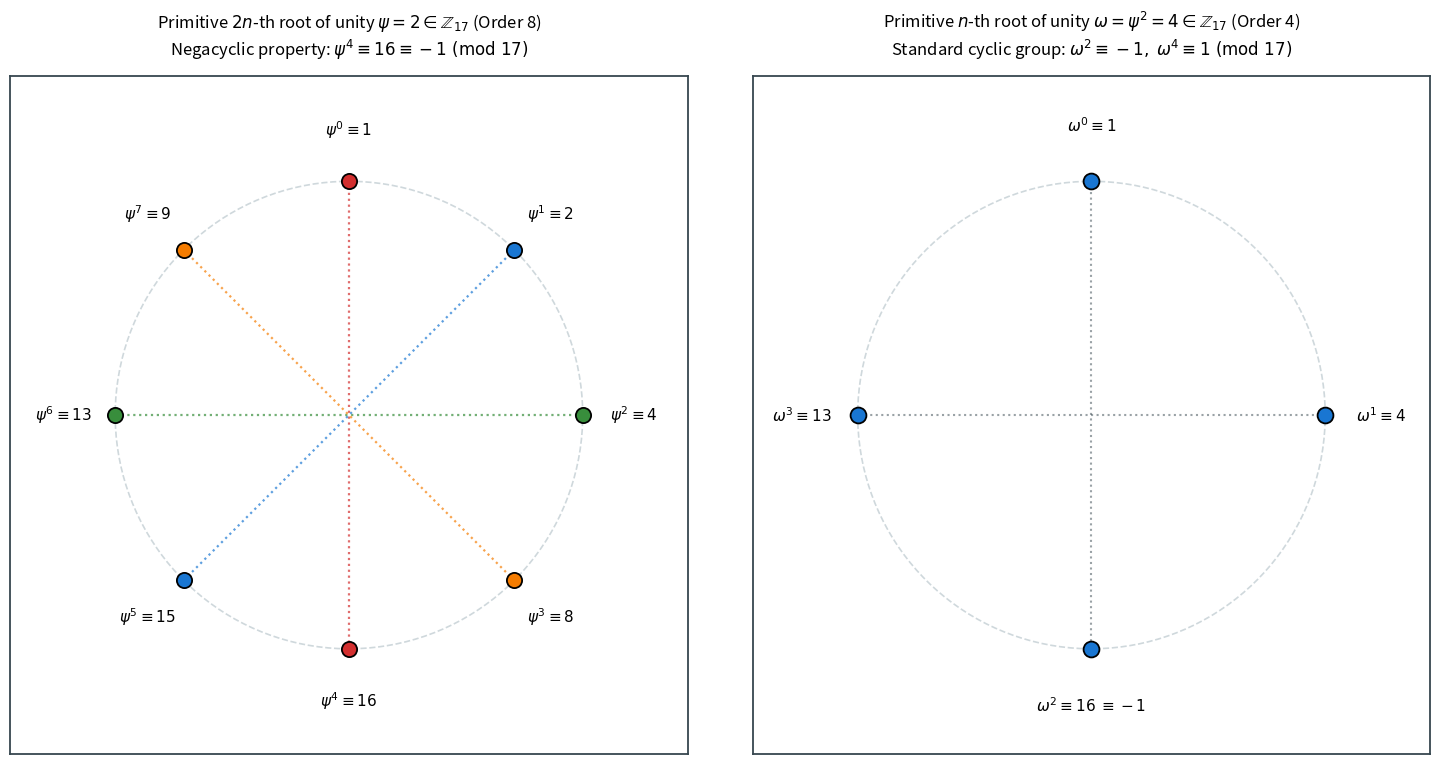

Python code for this plot:
import numpy as np
import matplotlib.pyplot as plt

# Параметри з Example 2.6
q = 17
psi = 2
omega = 4

# Степені psi^k mod 17 для k = 0, ..., 7
k_psi = np.arange(8)
psi_powers = [(psi**k) % q for k in k_psi]

# Степені omega^m mod 17 для m = 0, ..., 3
m_omega = np.arange(4)
omega_powers = [(omega**m) % q for m in m_omega]

# Кольори для 4 пар протилежних за знаком елементів (psi^{k+4} = -psi^k mod 17)
colors_psi = ["#d32f2f", "#1976d2", "#388e3c", "#f57c00"]

fig, (ax1, ax2) = plt.subplots(1, 2, figsize=(15, 7.5))

# Допоміжна функція налаштування рамки навколо сабплота
def set_frame_style(ax):
    ax.set_xlim(-1.45, 1.45)
    ax.set_ylim(-1.45, 1.45)
    ax.set_aspect("equal")
    # Приховуємо тільки шкалу з числами
    ax.set_xticks([])
    ax.set_yticks([])
    # Оформлюємо видиму рамку навколо графіка
    for spine in ax.spines.values():
        spine.set_visible(True)
        spine.set_color("#37474f")
        spine.set_linewidth(1.3)

# -------------------------------------------------------------
# 1. Графік для <psi> (порядок 2n = 8)
# -------------------------------------------------------------
angles_psi = np.linspace(np.pi / 2, -3 * np.pi / 2, 8, endpoint=False)
x_psi = np.cos(angles_psi)
y_psi = np.sin(angles_psi)

theta = np.linspace(0, 2 * np.pi, 300)
ax1.plot(np.cos(theta), np.sin(theta), ls="--", color="#cfd8dc", lw=1.2, zorder=1)

for i in range(8):
    nxt = (i + 1) % 8
    ax1.annotate(
        "", xy=(x_psi[nxt], y_psi[nxt]), xytext=(x_psi[i], y_psi[i]), zorder=2
    )

for k in range(4):
    c = colors_psi[k]
    ax1.plot([x_psi[k], x_psi[k + 4]], [y_psi[k], y_psi[k + 4]],
             ls=":", color=c, lw=1.6, alpha=0.7, zorder=3)
    ax1.scatter([x_psi[k], x_psi[k + 4]], [y_psi[k], y_psi[k + 4]],
                s=120, color=c, edgecolors="black", lw=1.3, zorder=5)

for k in range(8):
    val = psi_powers[k]
    label = rf"$\psi^{k} \equiv {val}$"
    dx = 0.22 * np.cos(angles_psi[k])
    dy = 0.22 * np.sin(angles_psi[k])
    ax1.text(x_psi[k] + dx, y_psi[k] + dy, label, fontsize=11,
             ha='center', va='center', fontweight='semibold')

ax1.set_title(r"Primitive $2n$-th root of unity $\psi = 2 \in \mathbb{Z}_{17}$ (Order 8)" + "\n" +
              r"Negacyclic property: $\psi^4 \equiv 16 \equiv -1\ (\mathrm{mod}\ 17)$", fontsize=12, pad=15)
set_frame_style(ax1)

# -------------------------------------------------------------
# 2. Графік для <omega> (порядок n = 4)
# -------------------------------------------------------------
angles_om = np.linspace(np.pi / 2, -3 * np.pi / 2, 4, endpoint=False)
x_om = np.cos(angles_om)
y_om = np.sin(angles_om)

ax2.plot(np.cos(theta), np.sin(theta), ls="--", color="#cfd8dc", lw=1.2, zorder=1)

for i in range(4):
    nxt = (i + 1) % 4
    ax2.annotate(
        "", xy=(x_om[nxt], y_om[nxt]), xytext=(x_om[i], y_om[i]), zorder=2
    )

ax2.plot([x_om[0], x_om[2]], [y_om[0], y_om[2]], ls=":", color="#37474f", lw=1.5, alpha=0.5, zorder=3)
ax2.plot([x_om[1], x_om[3]], [y_om[1], y_om[3]], ls=":", color="#37474f", lw=1.5, alpha=0.5, zorder=3)

ax2.scatter(x_om, y_om, s=130, color="#1976d2", edgecolors="black", lw=1.3, zorder=5)

for m in range(4):
    val = omega_powers[m]
    label = rf"$\omega^{m} \equiv {val}$" + (" $\equiv -1$" if val == 16 else "")
    dx = 0.24 * np.cos(angles_om[m])
    dy = 0.24 * np.sin(angles_om[m])
    ax2.text(x_om[m] + dx, y_om[m] + dy, label, fontsize=11,
             ha='center', va='center', fontweight='semibold')

ax2.set_title(r"Primitive $n$-th root of unity $\omega = \psi^2 = 4 \in \mathbb{Z}_{17}$ (Order 4)" + "\n" +
              r"Standard cyclic group: $\omega^2 \equiv -1, \; \omega^4 \equiv 1\ (\mathrm{mod}\ 17)$", fontsize=12, pad=15)
set_frame_style(ax2)

plt.tight_layout()
plt.savefig("ntt_roots_z17.pdf", bbox_inches="tight", dpi=300)
plt.show()
